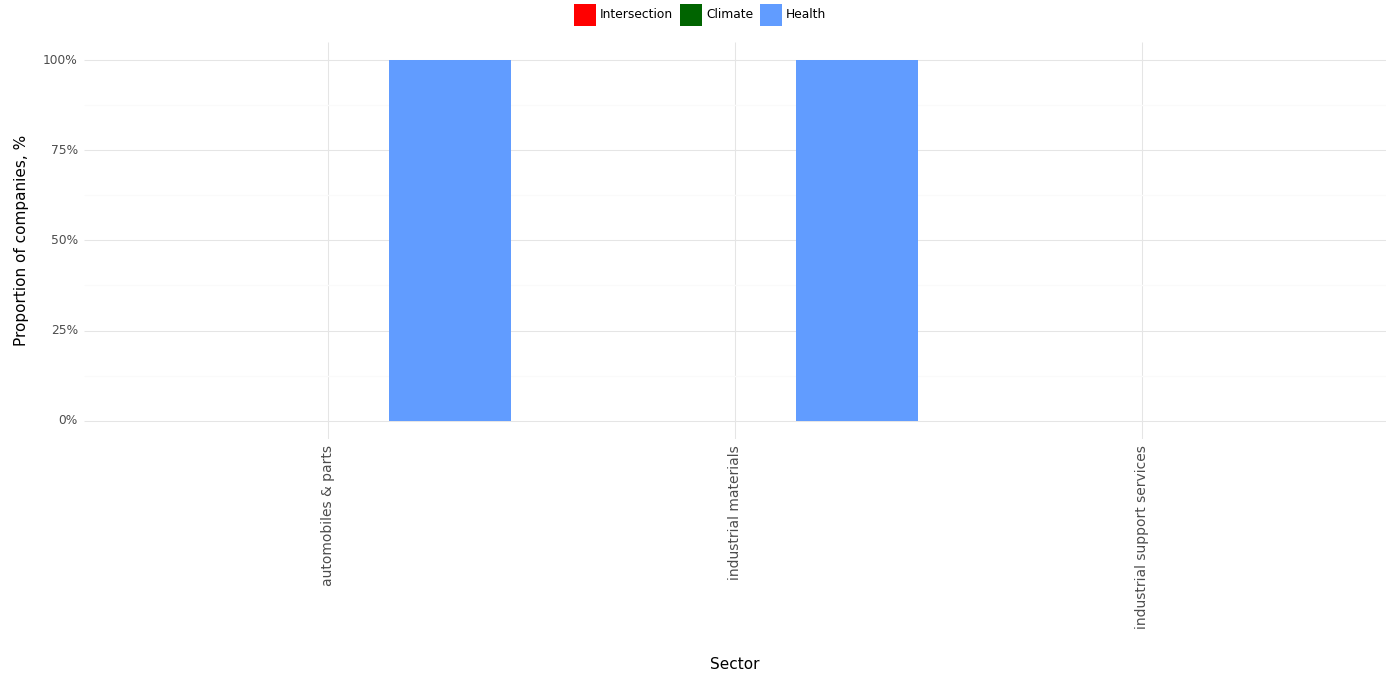

Values plotted in this chart, from the file beside it:
, Sector, Climate, Health, Intersection, Year
0, automobiles & parts, 0.0, 1.0, 0.0, 2023
1, industrial materials, 0.0, 1.0, 0.0, 2023
2, industrial support services, 0.0, 0.0, 0.0, 2023
